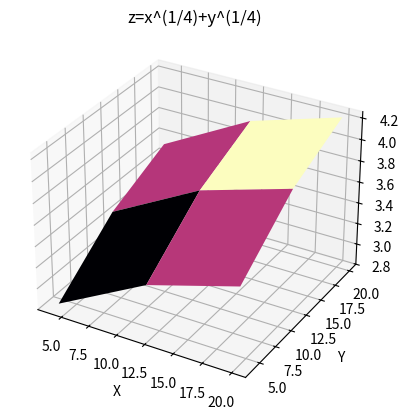
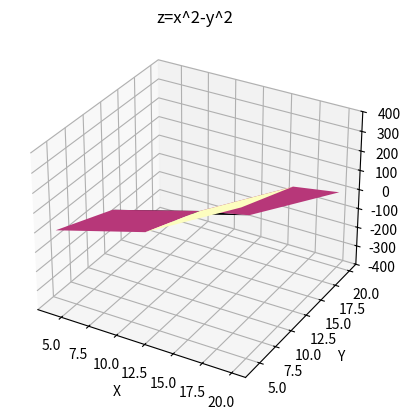
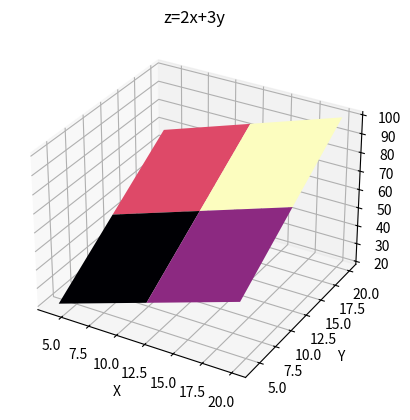
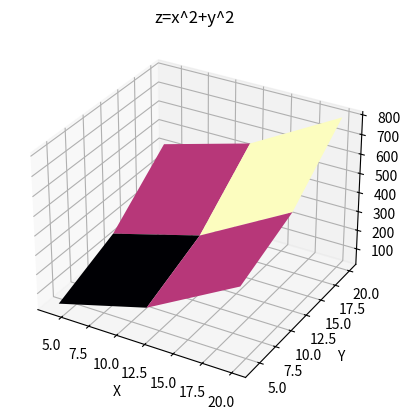
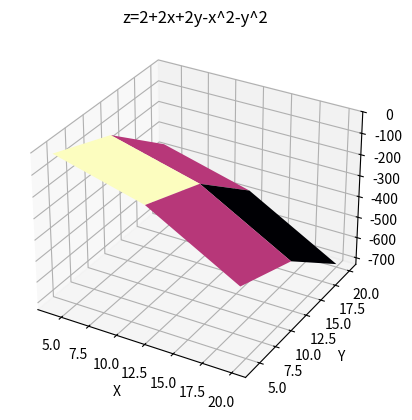

Recreate these plots in Python, in order.
import numpy as np
import pandas as pd
from matplotlib import pyplot as plt
from mpl_toolkits.mplot3d import Axes3D

x = np.linspace(20, 4, 3)
y = np.linspace(20, 4, 3)

X, Y = np.meshgrid(x, y)


def func1(x,y):
    return np.power(x, 0.25) + np.power(y, 0.25)


def func2(x,y):
    return np.power(x,2) - np.power(y,2)


def func3(x,y):
    return 2*x + 3*y


def func4(x, y):
    return np.power(x,2) + np.power(y,2)


def func5(x, y):
    return 2 + 2*x + 2*y - np.power(x,2) - np.power(y,2)


def plot_function(func, title):
    Z = func(X, Y)
    fig = plt.figure()
    ax = fig.add_subplot(111, projection='3d')
    ax.plot_surface(X, Y, Z, cmap='magma')

    ax.set_xlabel('X')
    ax.set_ylabel('Y')
    ax.set_zlabel('Z')
    ax.set_title(title)

    plt.show()


plot_function(func1, 'z=x^(1/4)+y^(1/4)')
plot_function(func2, 'z=x^2-y^2')
plot_function(func3, 'z=2x+3y')
plot_function(func4, 'z=x^2+y^2')
plot_function(func5, 'z=2+2x+2y-x^2-y^2')

